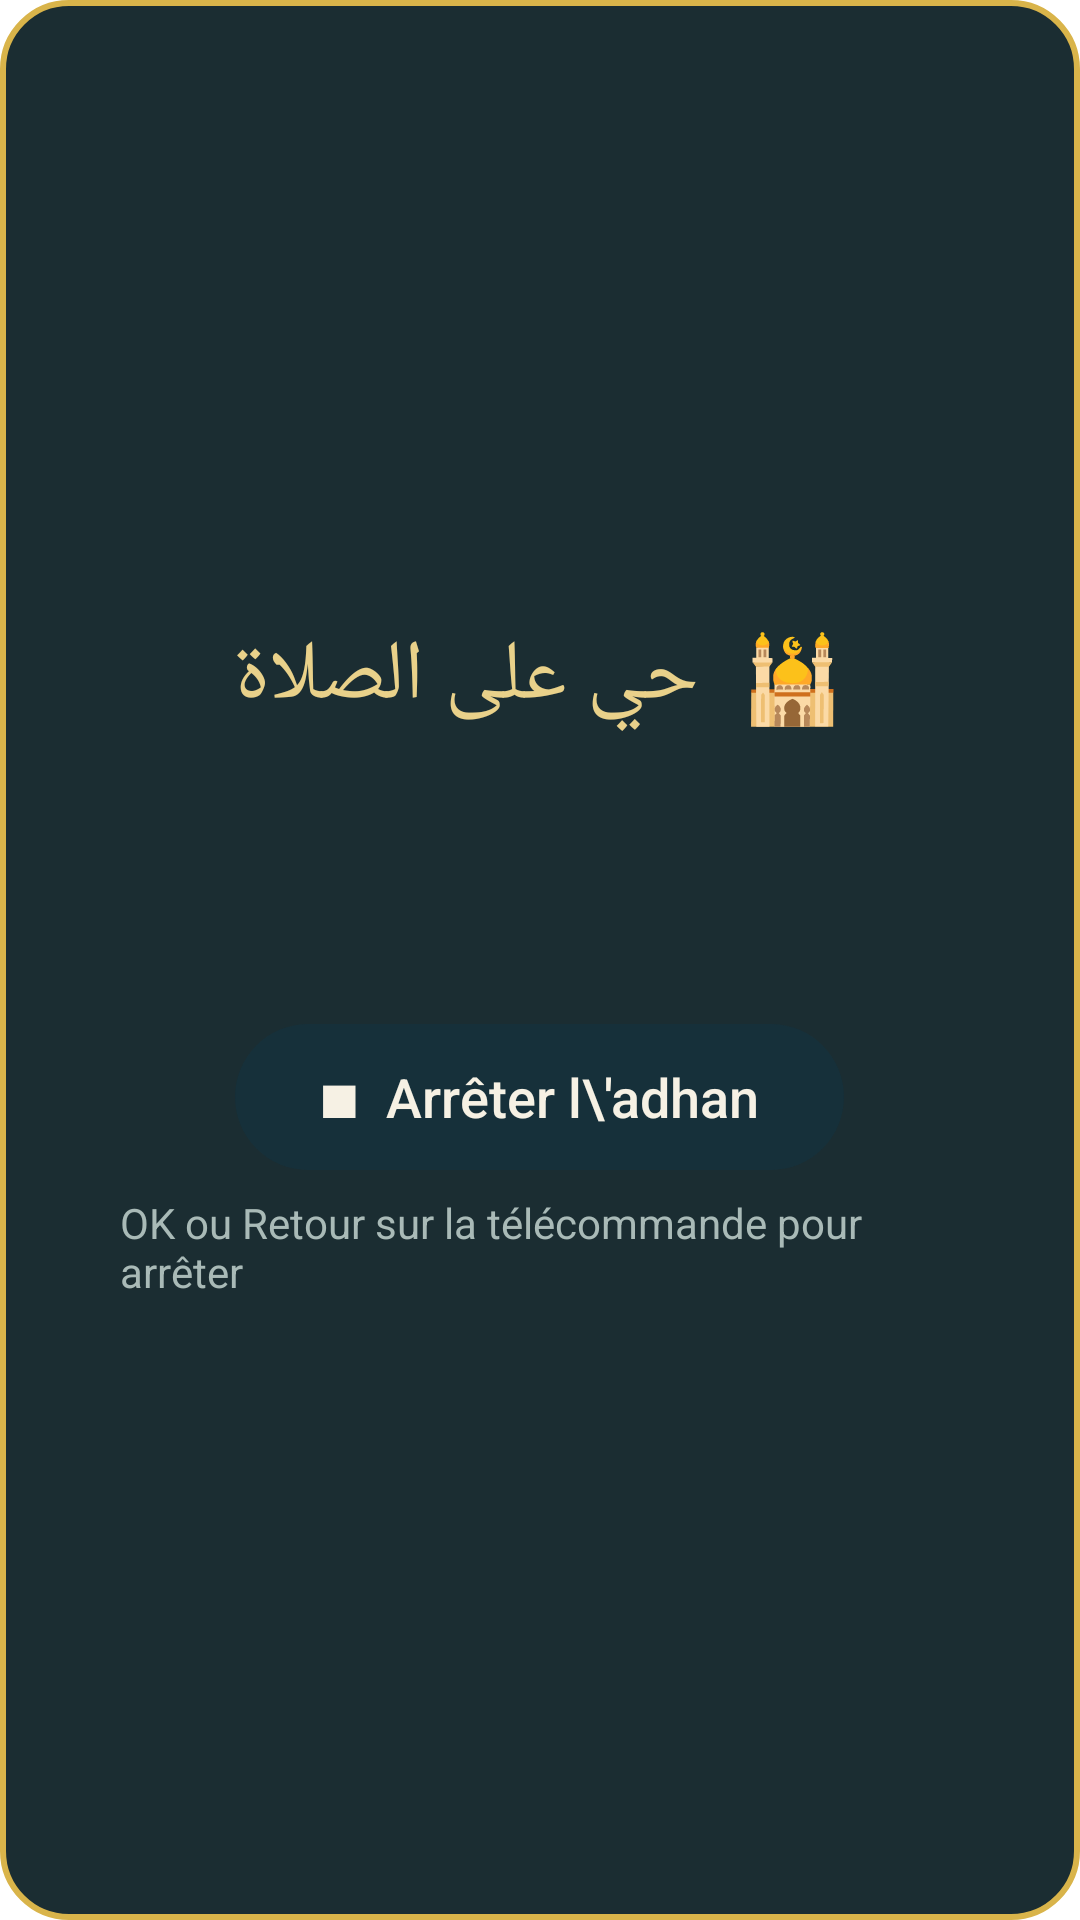

This screen was rendered from an Android layout file. Write that file and the resources it references.
<!-- AndroidManifest.xml: application theme Theme.Salati -->
<!-- res/layout/overlay_adhan.xml -->
<?xml version="1.0" encoding="utf-8"?>
<LinearLayout xmlns:android="http://schemas.android.com/apk/res/android"
    android:layout_width="wrap_content"
    android:layout_height="wrap_content"
    android:background="@drawable/bg_overlay"
    android:tag="overlay"
    android:gravity="center"
    android:minWidth="@dimen/overlay_min_width"
    android:orientation="vertical"
    android:paddingStart="40dp"
    android:paddingTop="24dp"
    android:paddingEnd="40dp"
    android:paddingBottom="24dp">

    <TextView
        android:layout_width="wrap_content"
        android:layout_height="wrap_content"
        android:text="🕌  حي على الصلاة"
        android:textColor="@color/gold_soft"
        android:textSize="28sp" />

    <TextView
        android:id="@+id/overlayTitle"
        android:layout_width="wrap_content"
        android:layout_height="wrap_content"
        android:layout_marginTop="8dp"
        android:textColor="@color/text"
        android:textSize="28sp"
        android:textStyle="bold" />

    <TextView
        android:id="@+id/overlaySubtitle"
        android:layout_width="wrap_content"
        android:layout_height="wrap_content"
        android:layout_marginTop="4dp"
        android:textColor="@color/gold"
        android:textSize="22sp" />

    <Button
        android:id="@+id/overlayStop"
        style="@style/Salati.Button"
        android:layout_marginTop="18dp"
        android:text="■  Arrêter l\'adhan" />

    <TextView
        android:layout_width="wrap_content"
        android:layout_height="wrap_content"
        android:layout_marginTop="8dp"
        android:text="OK ou Retour sur la télécommande pour arrêter"
        android:textColor="@color/text_dim"
        android:textSize="14sp" />
</LinearLayout>
<!-- resources referenced by this layout -->
<resources>
  <color name="gold">#FFD9B44A</color>
  <color name="gold_soft">#FFE9D18A</color>
  <color name="text">#FFF6F1E4</color>
  <color name="text_dim">#FFA9BAB7</color>
  <dimen name="overlay_min_width">560dp</dimen>
  <!-- drawable bg_overlay (drawable) -->
  <?xml version="1.0" encoding="utf-8"?>
  <shape xmlns:android="http://schemas.android.com/apk/res/android">
      <solid android:color="@color/overlay_bg" />
      <corners android:radius="22dp" />
      <stroke android:width="2dp" android:color="@color/gold" />
  </shape>
  <style name="Salati.Button" parent="Widget.AppCompat.Button.Borderless">
          <item name="android:layout_width">wrap_content</item>
          <item name="android:layout_height">wrap_content</item>
          <item name="android:layout_marginStart">10dp</item>
          <item name="android:layout_marginEnd">10dp</item>
          <item name="android:minWidth">180dp</item>
          <item name="android:paddingStart">28dp</item>
          <item name="android:paddingEnd">28dp</item>
          <item name="android:paddingTop">12dp</item>
          <item name="android:paddingBottom">12dp</item>
          <item name="android:background">@drawable/bg_button</item>
          <item name="android:textColor">@color/btn_text</item>
          <item name="android:textSize">18sp</item>
          <item name="android:textAllCaps">false</item>
          <item name="android:focusable">true</item>
      </style>
  <style name="Theme.Salati" parent="Theme.AppCompat.NoActionBar">
          <item name="colorPrimary">@color/card</item>
          <item name="colorPrimaryDark">@color/bg_top</item>
          <item name="colorAccent">@color/gold</item>
          <item name="android:windowBackground">@drawable/bg_app</item>
          <item name="android:textColorPrimary">@color/text</item>
          <item name="android:textColorSecondary">@color/text_dim</item>
          <item name="alertDialogTheme">@style/Dialog.Salati</item>
      </style>
  <color name="overlay_bg">#EE0B1E24</color>
  <!-- drawable bg_button (drawable) -->
  <?xml version="1.0" encoding="utf-8"?>
  <selector xmlns:android="http://schemas.android.com/apk/res/android">
      <item android:state_focused="true">
          <shape><solid android:color="@color/gold" /><corners android:radius="28dp" /></shape>
      </item>
      <item android:state_pressed="true">
          <shape><solid android:color="@color/gold" /><corners android:radius="28dp" /></shape>
      </item>
      <item>
          <shape><solid android:color="@color/card" /><corners android:radius="28dp" /></shape>
      </item>
  </selector>
  <color name="card">#FF16303A</color>
  <color name="bg_top">#FF06141A</color>
  <style name="Dialog.Salati" parent="Theme.AppCompat.Dialog.Alert">
          <item name="colorAccent">@color/gold</item>
          <item name="android:windowBackground">@drawable/bg_dialog</item>
          <item name="android:textColorPrimary">@color/text</item>
          <item name="android:textSize">18sp</item>
      </style>
  <!-- drawable bg_dialog (drawable) -->
  <?xml version="1.0" encoding="utf-8"?>
  <inset xmlns:android="http://schemas.android.com/apk/res/android" android:inset="16dp">
      <shape>
          <solid android:color="@color/card" />
          <corners android:radius="16dp" />
          <stroke android:width="1dp" android:color="@color/gold" />
      </shape>
  </inset>
</resources>
